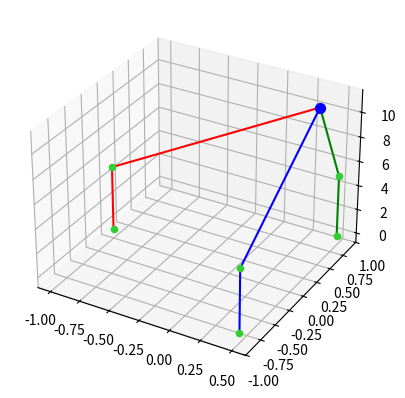

Write the Python code that produced this figure.
import matplotlib.pyplot as plt
import numpy as np


def dist(x1, y1, z1, x2, y2, z2):
    dist = np.sqrt((x1 - x2) ** 2 + (y1 - y2) ** 2 + (z1 - z2) ** 2)
    return dist


def plot_deltaZ(z1, z2, z3, x, y, z):

    ax = plt.axes(projection="3d")

    x1 = -1
    x2 = 0.5
    x3 = 0.5

    y1 = 0
    y2 = 0.876
    y3 = -0.876

    # Data for a three-dimensional line
    zlin_ac1 = np.linspace(0, z1, 100)
    zlin_ac2 = np.linspace(0, z2, 100)
    zlin_ac3 = np.linspace(0, z3, 100)

    xlin_ac1 = np.ones(zlin_ac1.size) * x1
    xlin_ac2 = np.ones(zlin_ac2.size) * x2
    xlin_ac3 = np.ones(zlin_ac3.size) * x3

    ylin_ac1 = np.ones(zlin_ac1.size) * y1
    ylin_ac2 = np.ones(zlin_ac2.size) * y2
    ylin_ac3 = np.ones(zlin_ac3.size) * y3

    x_conn1 = np.zeros(100)
    y_conn1 = np.zeros(100)
    z_conn1 = np.zeros(100)
    i = 0
    for alpha in np.linspace(0, 1, 100):
        pt = np.array([x1, y1, z1]) + alpha * np.array([x - x1, y - y1, z - z1])
        x_conn1[i] = pt[0]
        y_conn1[i] = pt[1]
        z_conn1[i] = pt[2]
        i = i + 1

    x_conn2 = np.zeros(100)
    y_conn2 = np.zeros(100)
    z_conn2 = np.zeros(100)
    i = 0
    for alpha in np.linspace(0, 1, 100):
        pt = np.array([x2, y2, z2]) + alpha * np.array([x - x2, y - y2, z - z2])
        x_conn2[i] = pt[0]
        y_conn2[i] = pt[1]
        z_conn2[i] = pt[2]
        i = i + 1

    x_conn3 = np.zeros(100)
    y_conn3 = np.zeros(100)
    z_conn3 = np.zeros(100)
    i = 0
    for alpha in np.linspace(0, 1, 100):
        pt = np.array([x3, y3, z3]) + alpha * np.array([x - x3, y - y3, z - z3])
        x_conn3[i] = pt[0]
        y_conn3[i] = pt[1]
        z_conn3[i] = pt[2]
        i = i + 1

    ax.plot3D(xlin_ac1, ylin_ac1, zlin_ac1, "r")
    ax.plot3D(x_conn1, y_conn1, z_conn1, "r")

    ax.plot3D(xlin_ac2, ylin_ac2, zlin_ac2, "g")
    ax.plot3D(x_conn2, y_conn2, z_conn2, "g")

    ax.plot3D(xlin_ac3, ylin_ac3, zlin_ac3, "b")
    ax.plot3D(x_conn3, y_conn3, z_conn3, "b")

    ax.scatter3D(x, y, z, c="blue", s=50)
    ax.scatter3D(x1, y1, z1, c="limegreen")
    ax.scatter3D(x2, y2, z2, c="limegreen")
    ax.scatter3D(x3, y3, z3, c="limegreen")
    ax.scatter3D(x1, y1, 0, c="limegreen")
    ax.scatter3D(x2, y2, 0, c="limegreen")
    ax.scatter3D(x3, y3, 0, c="limegreen")

    print("dist to 1: ", dist(x1, y1, z1, x, y, z))
    print("dist to 2: ", dist(x2, y2, z2, x, y, z))
    print("dist to 3: ", dist(x3, y3, z3, x, y, z))

    plt.show()


def inv_kin(x, y, z):
    max_circle_radius = 2
    center_dist = np.sqrt(x ** 2 + y ** 2)
    if center_dist < max_circle_radius:
        pass
    else:
        x = x * max_circle_radius / np.sqrt(x ** 2 + y ** 2)
        y = y * max_circle_radius / np.sqrt(x ** 2 + y ** 2)
    z = z + 6
    a = 1
    b = -2 * z
    c = z ** 2 - 36 + (-1 - x) ** 2 + (0 - y) ** 2
    z1 = (-b - np.sqrt(b ** 2 - 4 * a * c)) / (2 * a)

    c = z ** 2 - 36 + (0.5 - x) ** 2 + (0.876 - y) ** 2
    z2 = (-b - np.sqrt(b ** 2 - 4 * a * c)) / (2 * a)

    c = z ** 2 - 36 + (0.5 - x) ** 2 + (-0.876 - y) ** 2
    z3 = (-b - np.sqrt(b ** 2 - 4 * a * c)) / (2 * a)
    print("in_func:", z1, z2, z3)
    z1, z2, z3 = np.clip([z1, z2, z3], 0.02, 9.98)
    return [z1, z2, z3]


if __name__ == "__main__":
    x = 0.4
    y = 0.7
    z = 5
    max_circle_radius = 1.5
    center_dist = np.sqrt(x ** 2 + y ** 2)
    if center_dist < max_circle_radius:
        pass
    else:
        x = x * max_circle_radius / np.sqrt(x ** 2 + y ** 2)
        y = y * max_circle_radius / np.sqrt(x ** 2 + y ** 2)

    z1, z2, z3 = inv_kin(x, y, z)

    print(z1, z2, z3)
    print(x, y, z)
    plot_deltaZ(z1, z2, z3, x, y, z + 6)
    pass
